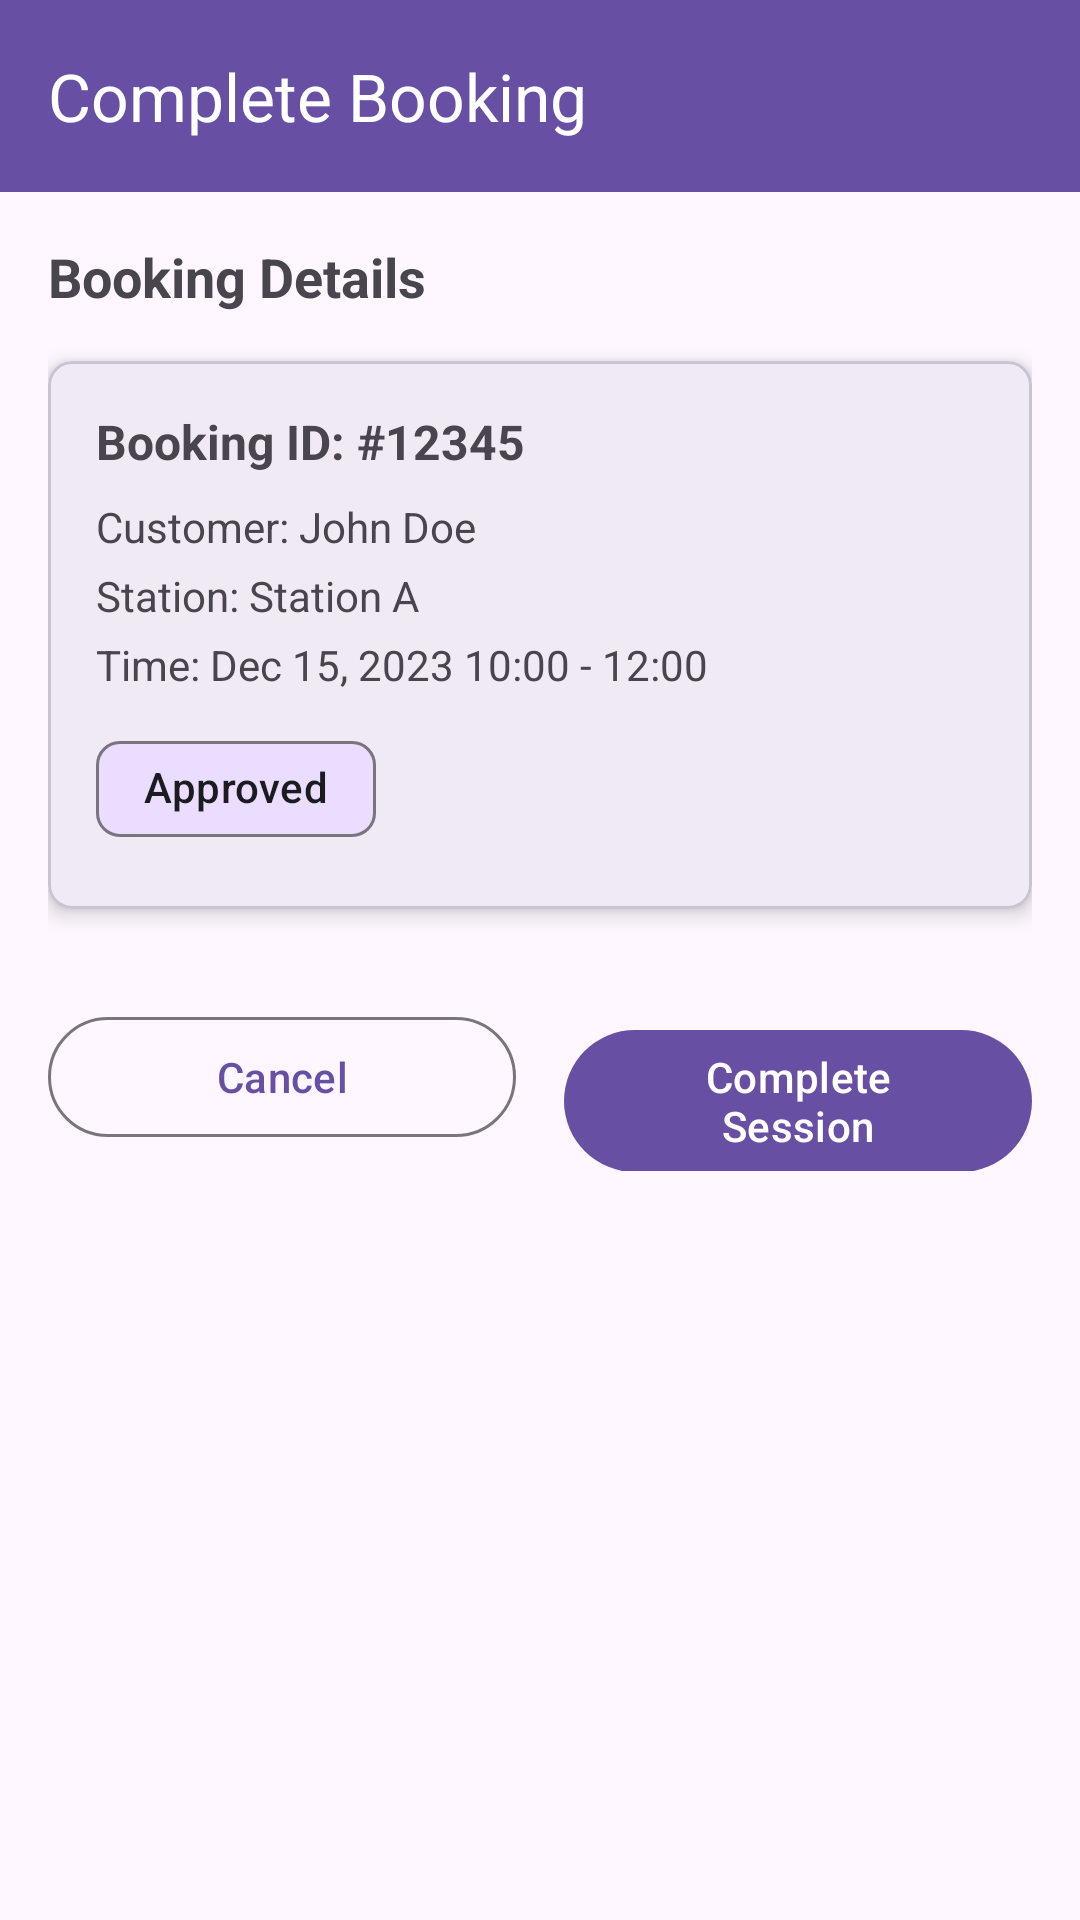

Here is an Android app screen rendered from its layout file. Give the layout XML and the strings, colors and styles it references.
<!-- AndroidManifest.xml: activity theme Theme.EVChargingMobi -->
<!-- res/layout/activity_booking_confirm.xml -->
<?xml version="1.0" encoding="utf-8"?>
<androidx.coordinatorlayout.widget.CoordinatorLayout xmlns:android="http://schemas.android.com/apk/res/android"
    xmlns:app="http://schemas.android.com/apk/res-auto"
    android:layout_width="match_parent"
    android:layout_height="match_parent">

    <com.google.android.material.appbar.AppBarLayout
        android:layout_width="match_parent"
        android:layout_height="wrap_content"
        android:theme="@style/ThemeOverlay.AppCompat.Dark.ActionBar">

        <com.google.android.material.appbar.MaterialToolbar
            android:id="@+id/toolbar"
            android:layout_width="match_parent"
            android:layout_height="?attr/actionBarSize"
            android:background="?attr/colorPrimary"
            app:title="Complete Booking"
            app:titleTextColor="@android:color/white" />

    </com.google.android.material.appbar.AppBarLayout>

    <androidx.core.widget.NestedScrollView
        android:layout_width="match_parent"
        android:layout_height="match_parent"
        android:padding="16dp"
        app:layout_behavior="@string/appbar_scrolling_view_behavior">

        <LinearLayout
            android:layout_width="match_parent"
            android:layout_height="wrap_content"
            android:orientation="vertical">

            
            <TextView
                android:layout_width="wrap_content"
                android:layout_height="wrap_content"
                android:text="Booking Details"
                android:textSize="18sp"
                android:textStyle="bold" />

            <com.google.android.material.card.MaterialCardView
                android:layout_width="match_parent"
                android:layout_height="wrap_content"
                android:layout_marginTop="16dp"
                app:cardCornerRadius="8dp"
                app:cardElevation="4dp">

                <LinearLayout
                    android:layout_width="match_parent"
                    android:layout_height="wrap_content"
                    android:orientation="vertical"
                    android:padding="16dp">

                    <TextView
                        android:id="@+id/tv_booking_id"
                        android:layout_width="wrap_content"
                        android:layout_height="wrap_content"
                        android:text="Booking ID: #12345"
                        android:textSize="16sp"
                        android:textStyle="bold" />

                    <TextView
                        android:id="@+id/tv_customer_name"
                        android:layout_width="wrap_content"
                        android:layout_height="wrap_content"
                        android:layout_marginTop="8dp"
                        android:text="Customer: John Doe"
                        android:textSize="14sp" />

                    <TextView
                        android:id="@+id/tv_station_name"
                        android:layout_width="wrap_content"
                        android:layout_height="wrap_content"
                        android:layout_marginTop="4dp"
                        android:text="Station: Station A"
                        android:textSize="14sp" />

                    <TextView
                        android:id="@+id/tv_time_slot"
                        android:layout_width="wrap_content"
                        android:layout_height="wrap_content"
                        android:layout_marginTop="4dp"
                        android:text="Time: Dec 15, 2023 10:00 - 12:00"
                        android:textColor="?android:attr/textColorSecondary"
                        android:textSize="14sp" />

                    <com.google.android.material.chip.Chip
                        android:id="@+id/chip_status"
                        android:layout_width="wrap_content"
                        android:layout_height="wrap_content"
                        android:layout_marginTop="8dp"
                        android:text="Approved"
                        app:chipBackgroundColor="@color/md_theme_light_primaryContainer" />

                </LinearLayout>

            </com.google.android.material.card.MaterialCardView>

            
            <LinearLayout
                android:layout_width="match_parent"
                android:layout_height="wrap_content"
                android:layout_marginTop="32dp"
                android:orientation="horizontal">

                <com.google.android.material.button.MaterialButton
                    android:id="@+id/btn_cancel"
                    android:layout_width="0dp"
                    android:layout_height="wrap_content"
                    android:layout_marginEnd="8dp"
                    android:layout_weight="1"
                    android:text="@string/cancel"
                    style="@style/Widget.Material3.Button.OutlinedButton" />

                <com.google.android.material.button.MaterialButton
                    android:id="@+id/btn_complete"
                    android:layout_width="0dp"
                    android:layout_height="wrap_content"
                    android:layout_marginStart="8dp"
                    android:layout_weight="1"
                    android:text="Complete Session" />

            </LinearLayout>

            
            <ProgressBar
                android:id="@+id/progress_bar"
                android:layout_width="wrap_content"
                android:layout_height="wrap_content"
                android:layout_gravity="center"
                android:layout_marginTop="16dp"
                android:visibility="gone" />

        </LinearLayout>

    </androidx.core.widget.NestedScrollView>

</androidx.coordinatorlayout.widget.CoordinatorLayout>
<!-- resources referenced by this layout -->
<resources>
  <color name="md_theme_light_primaryContainer">#EADDFF</color>
  <string name="cancel">Cancel</string>
  <style name="Theme.EVChargingMobi" parent="Base.Theme.EVChargingMobi" />
  <style name="Base.Theme.EVChargingMobi" parent="Theme.Material3.DayNight">
          
          <item name="colorPrimary">@color/md_theme_light_primary</item>
          <item name="colorOnPrimary">@color/md_theme_light_onPrimary</item>
          <item name="colorPrimaryContainer">@color/md_theme_light_primaryContainer</item>
          <item name="colorOnPrimaryContainer">@color/md_theme_light_onPrimaryContainer</item>
          <item name="colorSecondary">@color/md_theme_light_secondary</item>
          <item name="colorOnSecondary">@color/md_theme_light_onSecondary</item>
          <item name="colorSecondaryContainer">@color/md_theme_light_secondaryContainer</item>
          <item name="colorOnSecondaryContainer">@color/md_theme_light_onSecondaryContainer</item>
          <item name="colorTertiary">@color/md_theme_light_tertiary</item>
          <item name="colorOnTertiary">@color/md_theme_light_onTertiary</item>
          <item name="colorTertiaryContainer">@color/md_theme_light_tertiaryContainer</item>
          <item name="colorOnTertiaryContainer">@color/md_theme_light_onTertiaryContainer</item>
          <item name="colorError">@color/md_theme_light_error</item>
          <item name="colorOnError">@color/md_theme_light_onError</item>
          <item name="colorErrorContainer">@color/md_theme_light_errorContainer</item>
          <item name="colorOnErrorContainer">@color/md_theme_light_onErrorContainer</item>
          <item name="colorOutline">@color/md_theme_light_outline</item>
          <item name="colorOnBackground">@color/md_theme_light_onBackground</item>
          <item name="colorSurface">@color/md_theme_light_surface</item>
          <item name="colorOnSurface">@color/md_theme_light_onSurface</item>
          <item name="colorSurfaceVariant">@color/md_theme_light_surfaceVariant</item>
          <item name="colorOnSurfaceVariant">@color/md_theme_light_onSurfaceVariant</item>
          <item name="colorSurfaceInverse">@color/md_theme_light_inverseSurface</item>
          <item name="colorOnSurfaceInverse">@color/md_theme_light_inverseOnSurface</item>
          <item name="colorPrimaryInverse">@color/md_theme_light_inversePrimary</item>
      </style>
  <color name="md_theme_light_primary">#6750A4</color>
  <color name="md_theme_light_onPrimary">#FFFFFF</color>
  <color name="md_theme_light_onPrimaryContainer">#21005D</color>
  <color name="md_theme_light_secondary">#625B71</color>
  <color name="md_theme_light_onSecondary">#FFFFFF</color>
  <color name="md_theme_light_secondaryContainer">#E8DEF8</color>
  <color name="md_theme_light_onSecondaryContainer">#1D192B</color>
  <color name="md_theme_light_tertiary">#7D5260</color>
  <color name="md_theme_light_onTertiary">#FFFFFF</color>
  <color name="md_theme_light_tertiaryContainer">#FFD8E4</color>
  <color name="md_theme_light_onTertiaryContainer">#31111D</color>
  <color name="md_theme_light_error">#BA1A1A</color>
  <color name="md_theme_light_onError">#FFFFFF</color>
  <color name="md_theme_light_errorContainer">#FFDAD6</color>
  <color name="md_theme_light_onErrorContainer">#410002</color>
  <color name="md_theme_light_outline">#79747E</color>
  <color name="md_theme_light_onBackground">#1C1B1F</color>
  <color name="md_theme_light_surface">#FFFBFE</color>
  <color name="md_theme_light_onSurface">#1C1B1F</color>
  <color name="md_theme_light_surfaceVariant">#E7E0EC</color>
  <color name="md_theme_light_onSurfaceVariant">#49454F</color>
  <color name="md_theme_light_inverseSurface">#313033</color>
  <color name="md_theme_light_inverseOnSurface">#F4EFF4</color>
  <color name="md_theme_light_inversePrimary">#D0BCFF</color>
</resources>
